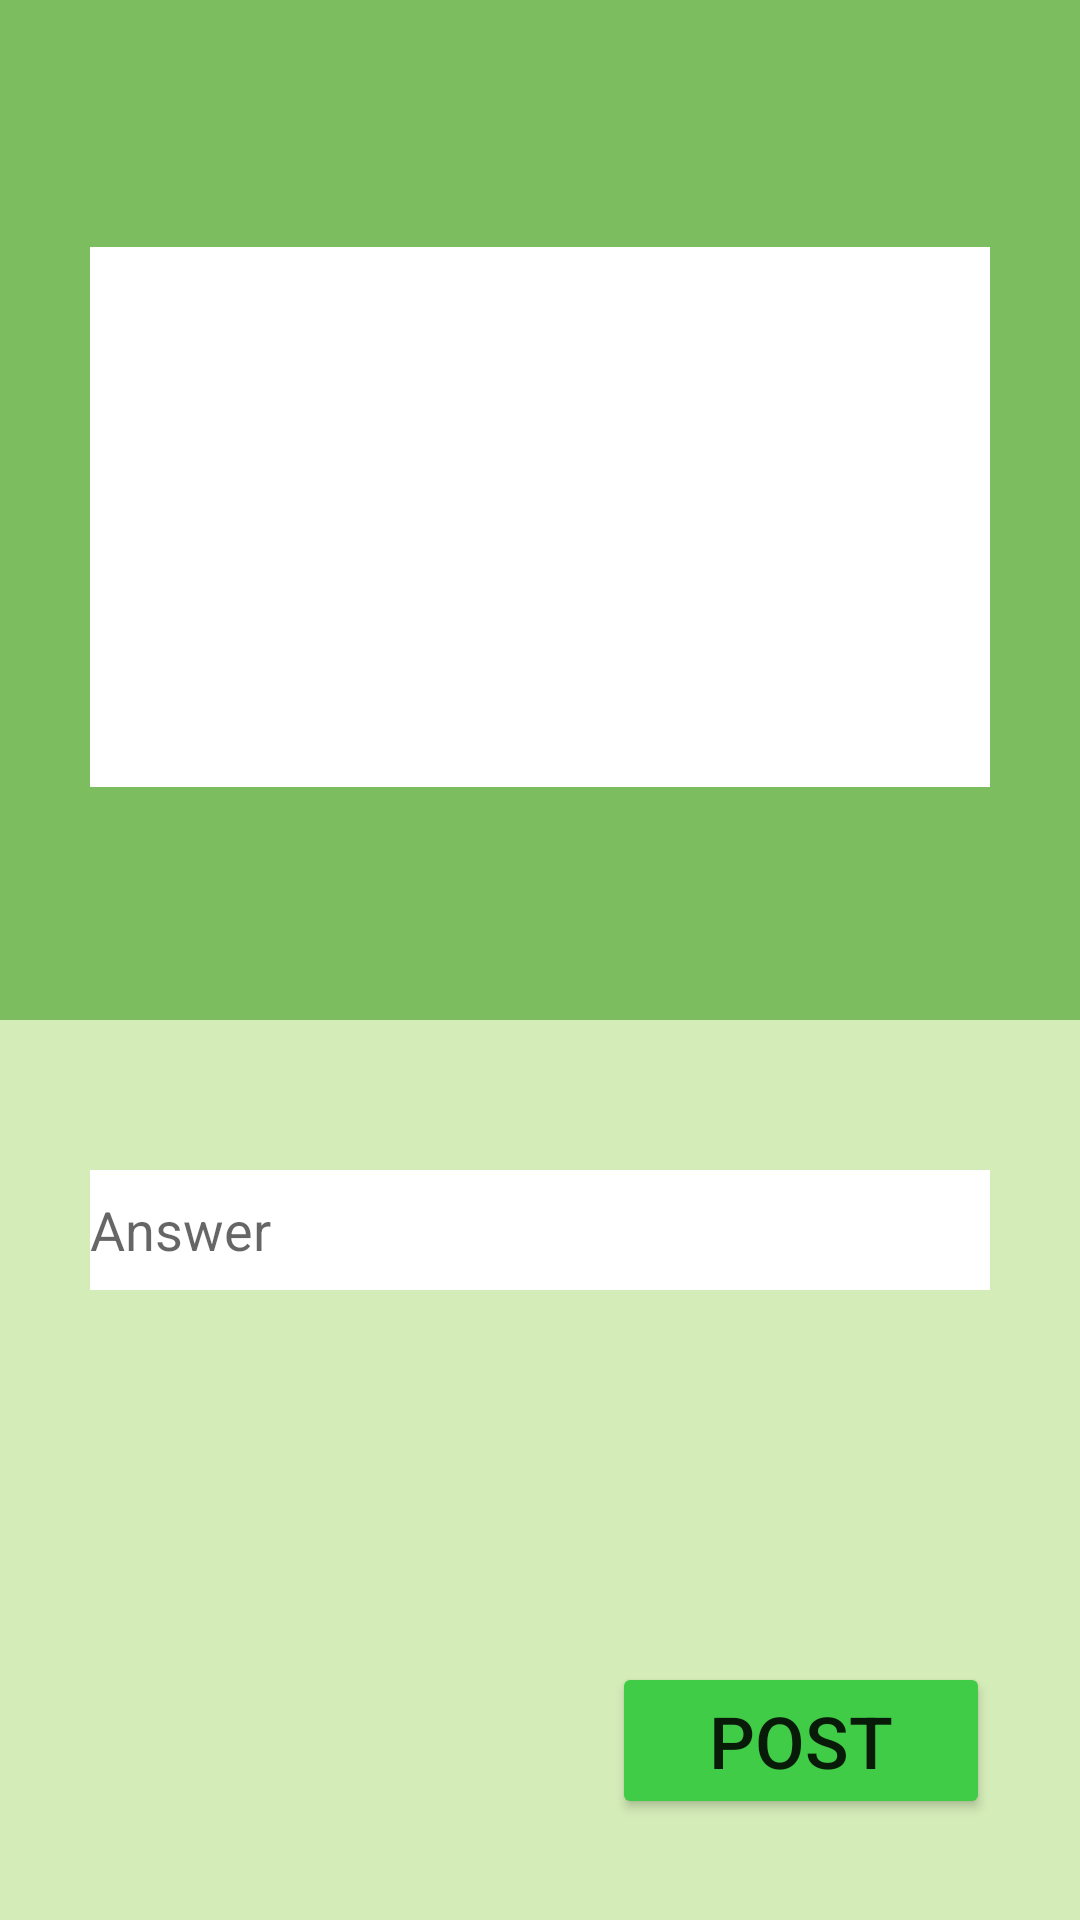

Write the Android layout XML for this screen, with the resource values it uses.
<!-- AndroidManifest.xml: application theme AppTheme -->
<!-- res/layout/fragment_feedback_edit.xml -->
<?xml version="1.0" encoding="utf-8"?>
<layout xmlns:android="http://schemas.android.com/apk/res/android"
    xmlns:app="http://schemas.android.com/apk/res-auto"
    xmlns:tools="http://schemas.android.com/tools"
    tools:context=".customerFeedback.FeedbackEdit">

    <data>

        <import type="androidx.databinding.ObservableField" />

        <import type="com.example.newhopehotel.data.UIState" />

        <variable
            name="uiState"
            type="ObservableField&lt;UIState>" />

    </data>

    <androidx.constraintlayout.widget.ConstraintLayout
        android:id="@+id/frameLayout2"
        android:layout_width="match_parent"
        android:layout_height="match_parent"
        android:background="@color/manatee_grey"
        android:backgroundTint="#FFFFFF">

        <androidx.appcompat.widget.Toolbar
            android:id="@+id/toolbar7"
            android:layout_width="0dp"
            android:layout_height="0dp"
            android:layout_marginBottom="300dp"
            android:background="@color/mantis_green"
            app:layout_constraintBottom_toBottomOf="parent"
            app:layout_constraintEnd_toEndOf="parent"
            app:layout_constraintHorizontal_bias="0.0"
            app:layout_constraintStart_toStartOf="parent"
            app:layout_constraintTop_toTopOf="parent"
            app:layout_constraintVertical_bias="1.0" />

        <TextView
            android:id="@+id/username"
            android:layout_width="0dp"
            android:layout_height="wrap_content"
            android:layout_marginStart="30dp"
            android:layout_marginTop="20dp"
            android:layout_marginEnd="30dp"
            android:textSize="24sp"
            app:layout_constraintEnd_toEndOf="parent"
            app:layout_constraintHorizontal_bias="0.0"
            app:layout_constraintStart_toStartOf="parent"
            app:layout_constraintTop_toTopOf="parent" />

        <TextView
            android:id="@+id/question"
            android:layout_width="0dp"
            android:layout_height="180dp"
            android:layout_marginStart="30dp"
            android:layout_marginTop="30dp"
            android:layout_marginEnd="30dp"
            android:background="#FFFFFF"
            android:isScrollContainer="true"
            android:textIsSelectable="true"
            android:textSize="18sp"
            app:layout_constraintEnd_toEndOf="parent"
            app:layout_constraintStart_toStartOf="parent"
            app:layout_constraintTop_toBottomOf="@+id/username" />

        <TextView
            android:id="@+id/date"
            android:layout_width="0dp"
            android:layout_height="wrap_content"
            android:layout_marginStart="30dp"
            android:layout_marginTop="30dp"
            android:layout_marginEnd="30dp"
            android:textSize="18sp"
            app:layout_constraintEnd_toEndOf="parent"
            app:layout_constraintStart_toStartOf="parent"
            app:layout_constraintTop_toBottomOf="@+id/question" />

        <androidx.appcompat.widget.Toolbar
            android:id="@+id/toolbar8"
            android:layout_width="0dp"
            android:layout_height="0dp"
            android:background="@color/tea_green"
            app:layout_constraintBottom_toBottomOf="parent"
            app:layout_constraintEnd_toEndOf="parent"
            app:layout_constraintHorizontal_bias="0.0"
            app:layout_constraintStart_toStartOf="parent"
            app:layout_constraintTop_toBottomOf="@+id/toolbar7"
            app:layout_constraintVertical_bias="0.0" />


        <EditText
            android:id="@+id/answerFeedback"
            android:layout_width="0dp"
            android:layout_height="40dp"
            android:layout_marginStart="30dp"
            android:layout_marginTop="50dp"
            android:layout_marginEnd="30dp"
            android:background="#FFFFFF"
            android:hint="Answer"
            android:inputType="text"
            android:isScrollContainer="true"
            app:layout_constraintEnd_toEndOf="parent"
            app:layout_constraintStart_toStartOf="parent"
            app:layout_constraintTop_toBottomOf="@+id/toolbar7" />

        <Button
            android:id="@+id/button"
            android:layout_width="126dp"
            android:layout_height="wrap_content"
            android:layout_marginTop="120dp"
            android:layout_marginEnd="30dp"
            android:layout_marginBottom="30dp"
            android:backgroundTint="#40CC46"
            android:text="POST"
            android:textSize="24sp"
            app:layout_constraintBottom_toBottomOf="parent"
            app:layout_constraintEnd_toEndOf="parent"
            app:layout_constraintTop_toBottomOf="@+id/answerFeedback" />


    </androidx.constraintlayout.widget.ConstraintLayout>
</layout>
<!-- resources referenced by this layout -->
<resources>
  <color name="manatee_grey">#A8A4BB</color>
  <color name="mantis_green">#7CBD5F</color>
  <color name="tea_green">#D4ECB8</color>
  <style name="AppTheme" parent="Theme.AppCompat.Light.NoActionBar">
          
          <item name="colorPrimary">@color/mantis_green</item>
          <item name="colorPrimaryVariant">@color/green_pigment</item>
          <item name="colorOnPrimary">@color/white</item>
          
          <item name="colorSecondary">@color/teal_200</item>
          <item name="colorSecondaryVariant">@color/teal_700</item>
          <item name="colorOnSecondary">@color/black</item>
          
          <item name="android:statusBarColor" tools:targetApi="l">?attr/colorPrimaryVariant</item>
          
          <item name="toolbarStyle">@style/ToolBarStyle</item>
          
  
  
      </style>
  <color name="green_pigment">#52A651</color>
  <color name="white">#ffffff</color>
  <color name="teal_200">#FF03DAC5</color>
  <color name="teal_700">#FF018786</color>
  <color name="black">#FF000000</color>
  <style name="ToolBarStyle" parent="Widget.AppCompat.Toolbar">
          <item name="android:background">@color/mantis_green</item>
      </style>
</resources>
